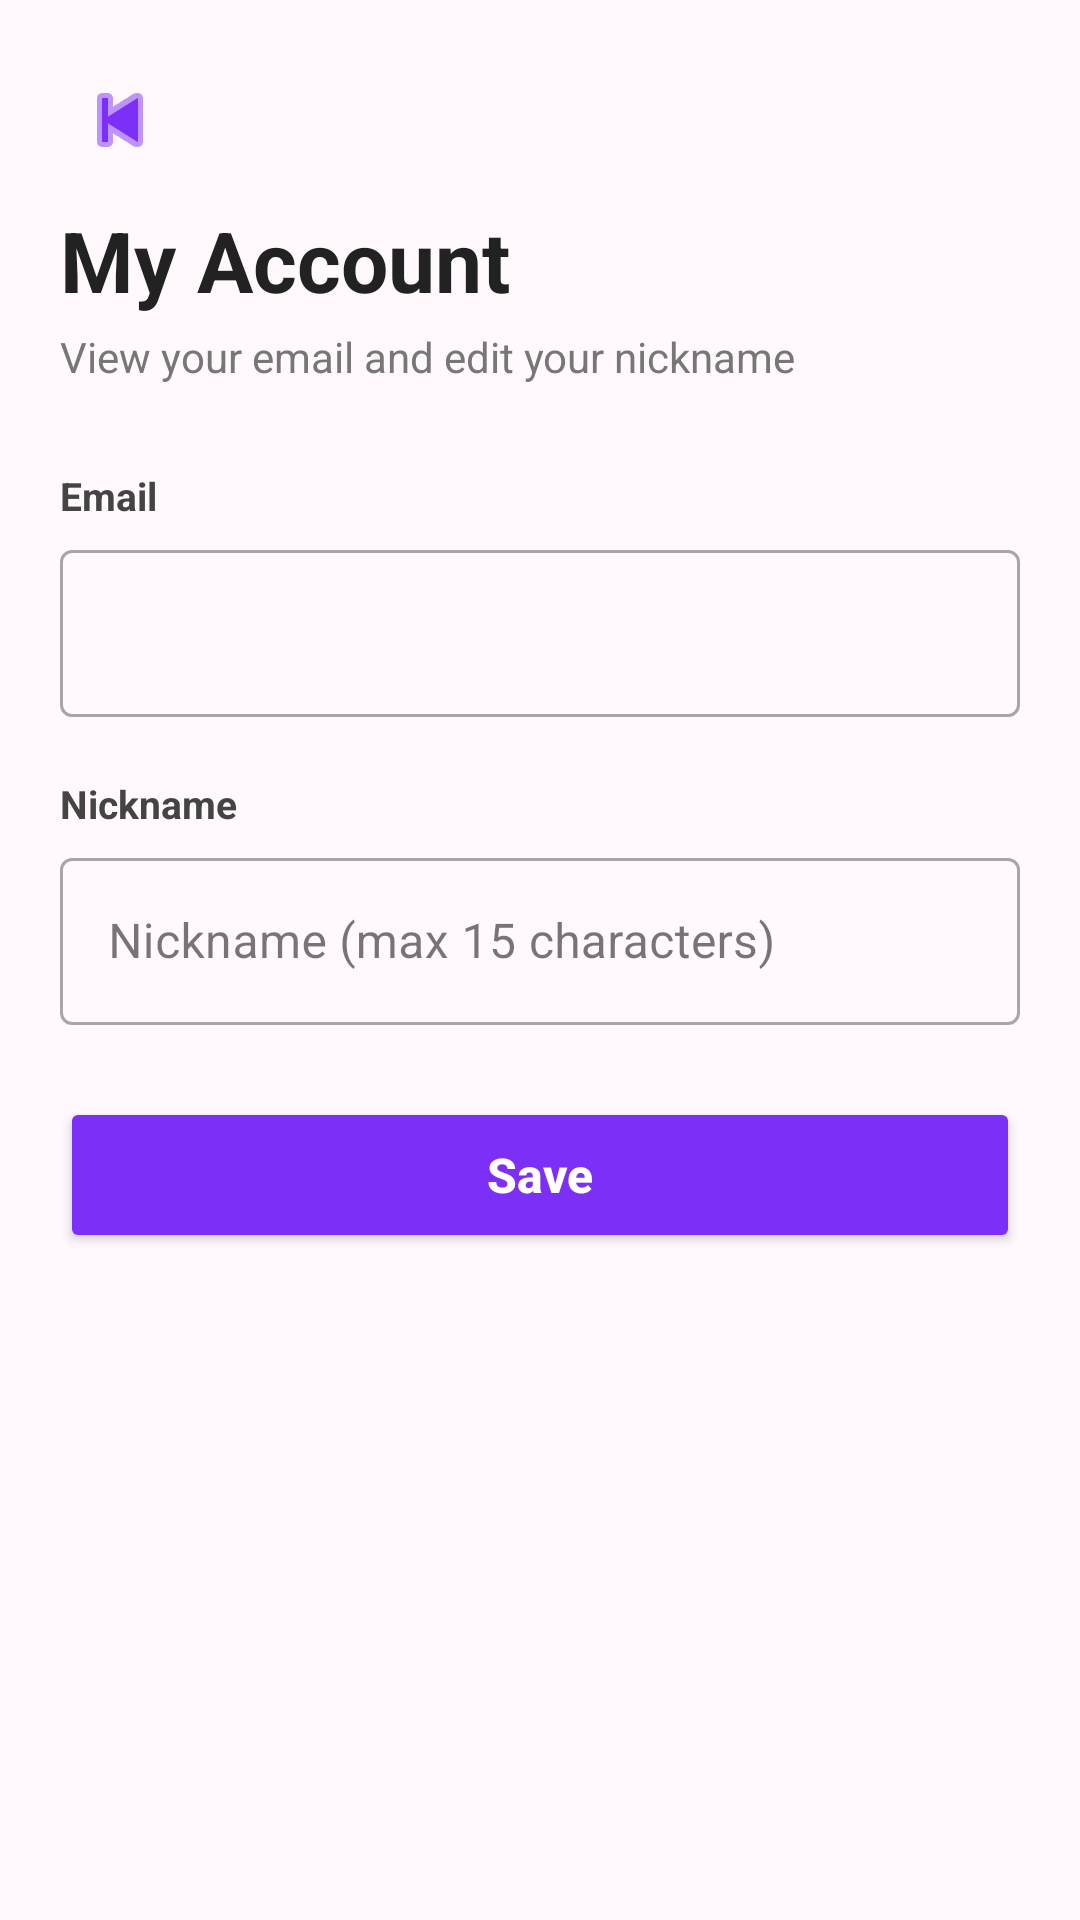

Layout XML and referenced resources for this Android screen:
<!-- AndroidManifest.xml: application theme Theme.TimeCapsule -->
<!-- res/layout/activity_my_account.xml -->
<?xml version="1.0" encoding="utf-8"?>
<LinearLayout xmlns:android="http://schemas.android.com/apk/res/android"
    xmlns:app="http://schemas.android.com/apk/res-auto"
    android:layout_width="match_parent"
    android:layout_height="match_parent"
    android:orientation="vertical"
    android:background="#FFF8FD"
    android:padding="20dp">

    <ImageButton
        android:id="@+id/btnBack"
        android:layout_width="40dp"
        android:layout_height="40dp"
        android:background="@android:color/transparent"
        android:contentDescription="Back"
        android:src="@android:drawable/ic_media_previous"
        app:tint="#7B2FF7" />

    <TextView
        android:id="@+id/tvTitle"
        android:layout_width="wrap_content"
        android:layout_height="wrap_content"
        android:layout_marginTop="8dp"
        android:text="My Account"
        android:textColor="#222222"
        android:textSize="28sp"
        android:textStyle="bold" />

    <TextView
        android:id="@+id/tvSubtitle"
        android:layout_width="wrap_content"
        android:layout_height="wrap_content"
        android:layout_marginTop="4dp"
        android:text="View your email and edit your nickname"
        android:textColor="#777777"
        android:textSize="14sp" />

    <TextView
        android:layout_width="wrap_content"
        android:layout_height="wrap_content"
        android:layout_marginTop="28dp"
        android:layout_marginBottom="4dp"
        android:text="Email"
        android:textColor="#444444"
        android:textSize="13sp"
        android:textStyle="bold" />

    <com.google.android.material.textfield.TextInputLayout
        style="@style/Widget.MaterialComponents.TextInputLayout.OutlinedBox"
        android:layout_width="match_parent"
        android:layout_height="wrap_content"
        android:layout_marginBottom="20dp">

        <com.google.android.material.textfield.TextInputEditText
            android:id="@+id/etEmail"
            android:layout_width="match_parent"
            android:layout_height="wrap_content"
            android:enabled="false"
            android:inputType="textEmailAddress" />
    </com.google.android.material.textfield.TextInputLayout>

    <TextView
        android:layout_width="wrap_content"
        android:layout_height="wrap_content"
        android:layout_marginBottom="4dp"
        android:text="Nickname"
        android:textColor="#444444"
        android:textSize="13sp"
        android:textStyle="bold" />

    <com.google.android.material.textfield.TextInputLayout
        style="@style/Widget.MaterialComponents.TextInputLayout.OutlinedBox"
        android:id="@+id/tilNickname"
        android:layout_width="match_parent"
        android:layout_height="wrap_content"
        android:layout_marginBottom="24dp"
        android:hint="Nickname (max 15 characters)">

        <com.google.android.material.textfield.TextInputEditText
            android:id="@+id/etNickname"
            android:layout_width="match_parent"
            android:layout_height="wrap_content"
            android:inputType="textPersonName"
            android:maxLength="15" />
    </com.google.android.material.textfield.TextInputLayout>

    <Button
        android:id="@+id/btnSave"
        android:layout_width="match_parent"
        android:layout_height="52dp"
        android:backgroundTint="#7B2FF7"
        android:text="Save"
        android:textAllCaps="false"
        android:textColor="@android:color/white"
        android:textSize="16sp"
        android:textStyle="bold" />

</LinearLayout>
<!-- resources referenced by this layout -->
<resources>
  <style name="Theme.TimeCapsule" parent="Base.Theme.TimeCapsule" />
  <style name="Base.Theme.TimeCapsule" parent="Theme.Material3.DayNight.NoActionBar">
          
          
      </style>
</resources>
